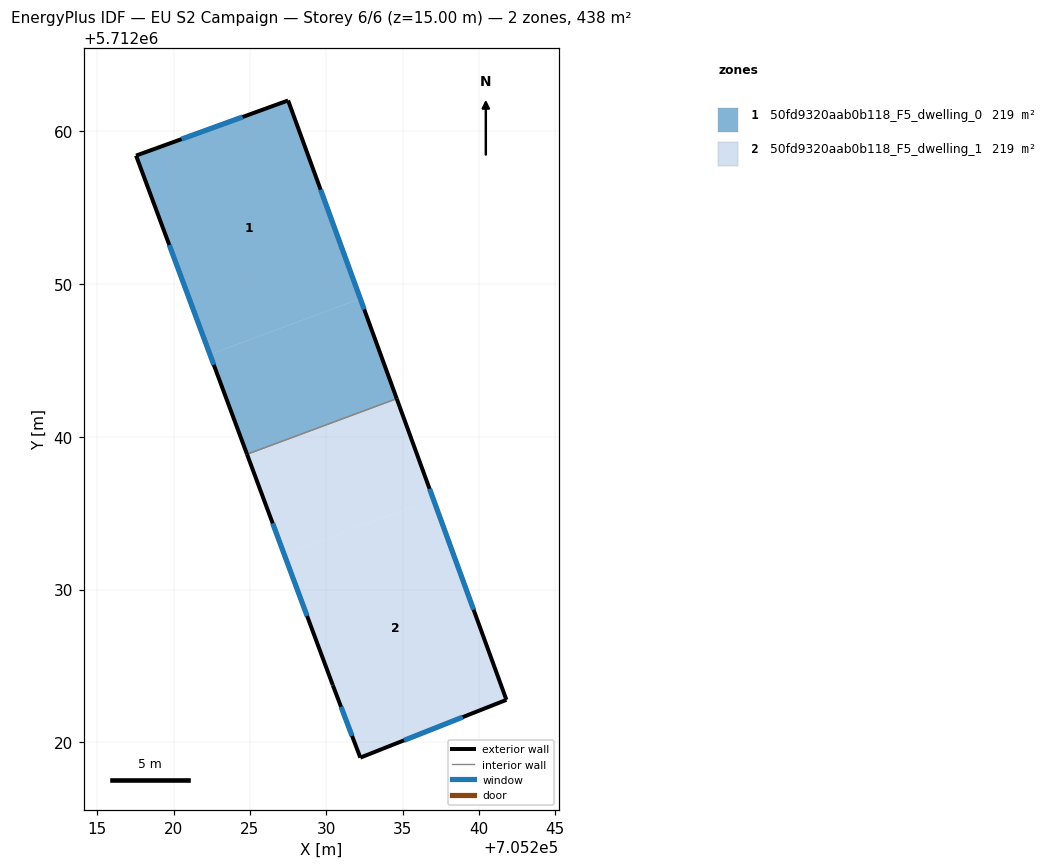
=== STOREY PLAN SPEC (per zone: floor XY polygon, exterior-wall plan segments, windows/doors) ===
zone 1: 50fd9320aab0b118_F5_dwelling_0  (219.1 m²)
  floor: (705232.23, 5712049.05) (705227.50, 5712062.03) (705217.55, 5712058.42) (705222.39, 5712045.40)
  floor: (705234.61, 5712042.50) (705232.23, 5712049.05) (705222.39, 5712045.40) (705224.81, 5712038.86)
  exterior wall: (705224.81, 5712038.86) – (705217.55, 5712058.42)  [20.9 m]
    window: (705222.64, 5712044.72) – (705219.72, 5712052.56)  [10.1 m²]
  exterior wall: (705217.55, 5712058.42) – (705227.50, 5712062.03)  [10.6 m]
    window: (705220.53, 5712059.50) – (705224.52, 5712060.95)  [5.1 m²]
  exterior wall: (705227.50, 5712062.03) – (705234.61, 5712042.50)  [20.8 m]
    window: (705229.63, 5712056.18) – (705232.49, 5712048.35)  [10.0 m²]
  interior walls: 1
zone 2: 50fd9320aab0b118_F5_dwelling_1  (219.1 m²)
  floor: (705237.01, 5712035.93) (705234.61, 5712042.50) (705224.81, 5712038.86) (705227.25, 5712032.30)
  floor: (705241.80, 5712022.78) (705237.01, 5712035.93) (705227.25, 5712032.30) (705230.43, 5712023.75) (705232.23, 5712019.00)
  exterior wall: (705241.80, 5712022.78) – (705232.23, 5712019.00)  [10.3 m]
    window: (705238.93, 5712021.65) – (705235.09, 5712020.13)  [5.0 m²]
  exterior wall: (705232.23, 5712019.00) – (705230.43, 5712023.75)  [5.1 m]
    window: (705231.69, 5712020.42) – (705230.97, 5712022.33)  [2.5 m²]
  exterior wall: (705230.43, 5712023.75) – (705224.81, 5712038.86)  [16.1 m]
    window: (705228.75, 5712028.27) – (705226.49, 5712034.34)  [7.8 m²]
  exterior wall: (705234.61, 5712042.50) – (705241.80, 5712022.78)  [21.0 m]
    window: (705236.76, 5712036.60) – (705239.65, 5712028.69)  [10.1 m²]
  interior walls: 1

=== DERIVED (storey summary) ===
Building: EU S2 Campaign
Storey: 6 of 6  (floor level z = 15.00 m)
Storey gross floor area: 438.1 m²
Zones on this storey: 2
  - 50fd9320aab0b118_F5_dwelling_0: floor 219.1 m²; exterior wall 52.2 m (156.7 m²); 3 window(s) 25.2 m²; WWR 16.1%
  - 50fd9320aab0b118_F5_dwelling_1: floor 219.1 m²; exterior wall 52.5 m (157.4 m²); 4 window(s) 25.4 m²; WWR 16.1%
Zone adjacency (shared interzone walls):
  - 50fd9320aab0b118_F5_dwelling_0 ↔ 50fd9320aab0b118_F5_dwelling_1